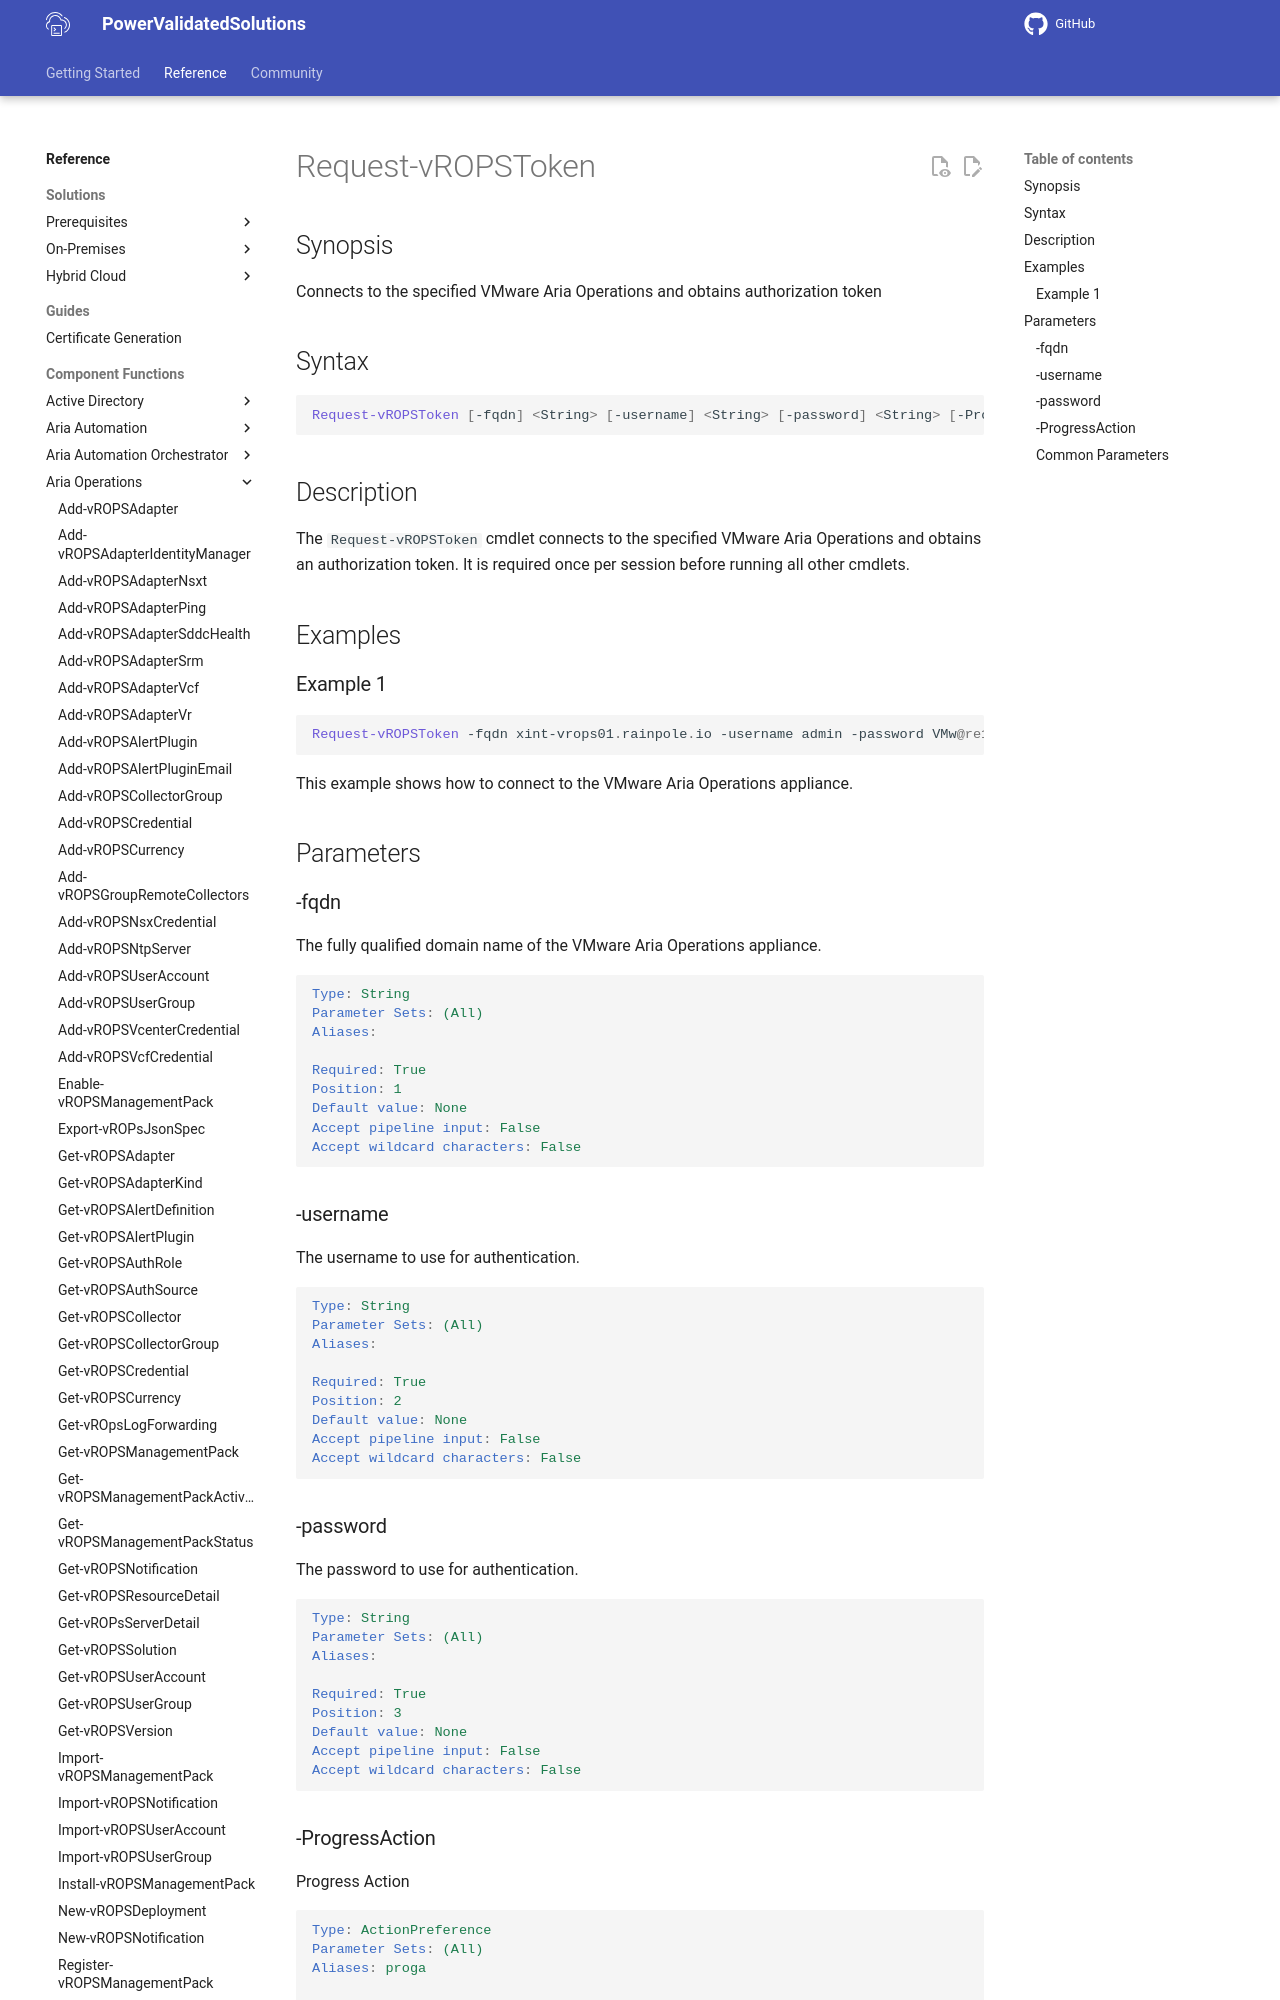

repository: vmware/power-validated-solutions-for-cloud-foundation · page: documentation/functions/aria-suite/aria-operations/Request-vROPSToken/index.html · generator: mkdocs

# Request-vROPSToken

## Synopsis

Connects to the specified VMware Aria Operations and obtains authorization token

## Syntax

```powershell
Request-vROPSToken [-fqdn] <String> [-username] <String> [-password] <String> [-ProgressAction <ActionPreference>] [<CommonParameters>]
```

## Description

The `Request-vROPSToken` cmdlet connects to the specified VMware Aria Operations and obtains an authorization token.
It is required once per session before running all other cmdlets.

## Examples

### Example 1

```powershell
Request-vROPSToken -fqdn xint-vrops01.rainpole.io -username admin -password VMw@re1!
```

This example shows how to connect to the VMware Aria Operations appliance.

## Parameters

### -fqdn

The fully qualified domain name of the VMware Aria Operations appliance.

```yaml
Type: String
Parameter Sets: (All)
Aliases:

Required: True
Position: 1
Default value: None
Accept pipeline input: False
Accept wildcard characters: False
```
